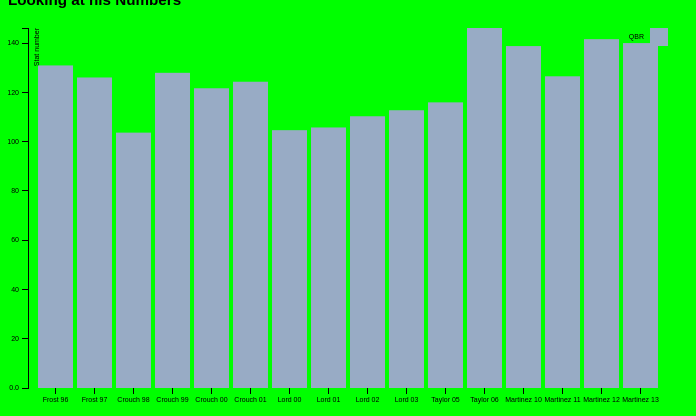
D3 v3 page, settled after 480 driven frames (8 s of simulated time); the page loaded 1 data file(s).



var margin = {top: 20, right: 20, bottom: 20, left: 20},
    width = 680 - margin.left - margin.right,
    height = 400 - margin.top - margin.bottom;

var x0 = d3.scale.ordinal()
    .rangeRoundBands([0, width], .1);

var x1 = d3.scale.ordinal();

var y = d3.scale.linear()
    .range([height, 0]);

var color = d3.scale.ordinal()
    .range(["#98abc5", "#8a89a6", "#7b6888", "#6b486b", "#a05d56", "#d0743c", "#ff8c00"]);

var xAxis = d3.svg.axis()
    .scale(x0)
    .orient("bottom");

var yAxis = d3.svg.axis()
    .scale(y)
    .orient("left")
    .tickFormat(d3.format(".2s"));

var svg = d3.select("#chart").append("svg")
    .attr("width", width + margin.left + margin.right)
    .attr("height", height + margin.top + margin.bottom)
  .append("g")
    .attr("transform", "translate(" + margin.left + "," + margin.top + ")");

d3.csv("qbr.csv", function(error, data) {
  var ageNames = d3.keys(data[0]).filter(function(key) { return key !== "QB"; });

  data.forEach(function(d) {
    d.ages = ageNames.map(function(name) { return {name: name, value: +d[name]}; });
  });

  x0.domain(data.map(function(d) { return d.QB; }));
  x1.domain(ageNames).rangeRoundBands([0, x0.rangeBand()]);
  y.domain([0, d3.max(data, function(d) { return d3.max(d.ages, function(d) { return d.value; }); })]);

  svg.append("g")
      .attr("class", "x axis")
      .attr("transform", "translate(0," + height + ")")
      .call(xAxis);

  svg.append("g")
      .attr("class", "y axis")
      .call(yAxis)
    .append("text")
      .attr("transform", "rotate(-90)")
      .attr("y", 6)
      .attr("dy", ".71em")
      .style("text-anchor", "end")
      .text("Stat number");

  var state = svg.selectAll(".state")
      .data(data)
    .enter().append("g")
      .attr("class", "g")
      .attr("transform", function(d) { return "translate(" + x0(d.QB) + ",0)"; });

  state.selectAll("rect")
      .data(function(d) { return d.ages; })
    .enter().append("rect")
      .attr("width", x1.rangeBand())
      .attr("x", function(d) { return x1(d.name); })
      .attr("y", function(d) { return y(d.value); })
      .attr("height", function(d) { return height - y(d.value); })
      .style("fill", function(d) { return color(d.name); });

  var legend = svg.selectAll(".legend")
      .data(ageNames.slice().reverse())
    .enter().append("g")
      .attr("class", "legend")
      .attr("transform", function(d, i) { return "translate(0," + i * 20 + ")"; });

  legend.append("rect")
      .attr("x", width - 18)
      .attr("width", 18)
      .attr("height", 18)
      .style("fill", color);

  legend.append("text")
      .attr("x", width - 24)
      .attr("y", 9)
      .attr("dy", ".35em")
      .style("text-anchor", "end")
      .text(function(d) { return d; });

});



### data: qbr.csv
QB, QBR
Frost 96, 130.9
Frost 97, 126
Crouch 98, 103.7
Crouch 99, 127.9
Crouch 00, 121.7
Crouch 01, 124.3
Lord 00, 104.7
Lord 01, 105.8
Lord 02, 110.3
Lord 03, 112.7
Taylor 05, 115.9
Taylor 06, 146.1
Martinez 10, 138.8
Martinez 11, 126.5
Martinez 12, 141.6
Martinez 13, 140